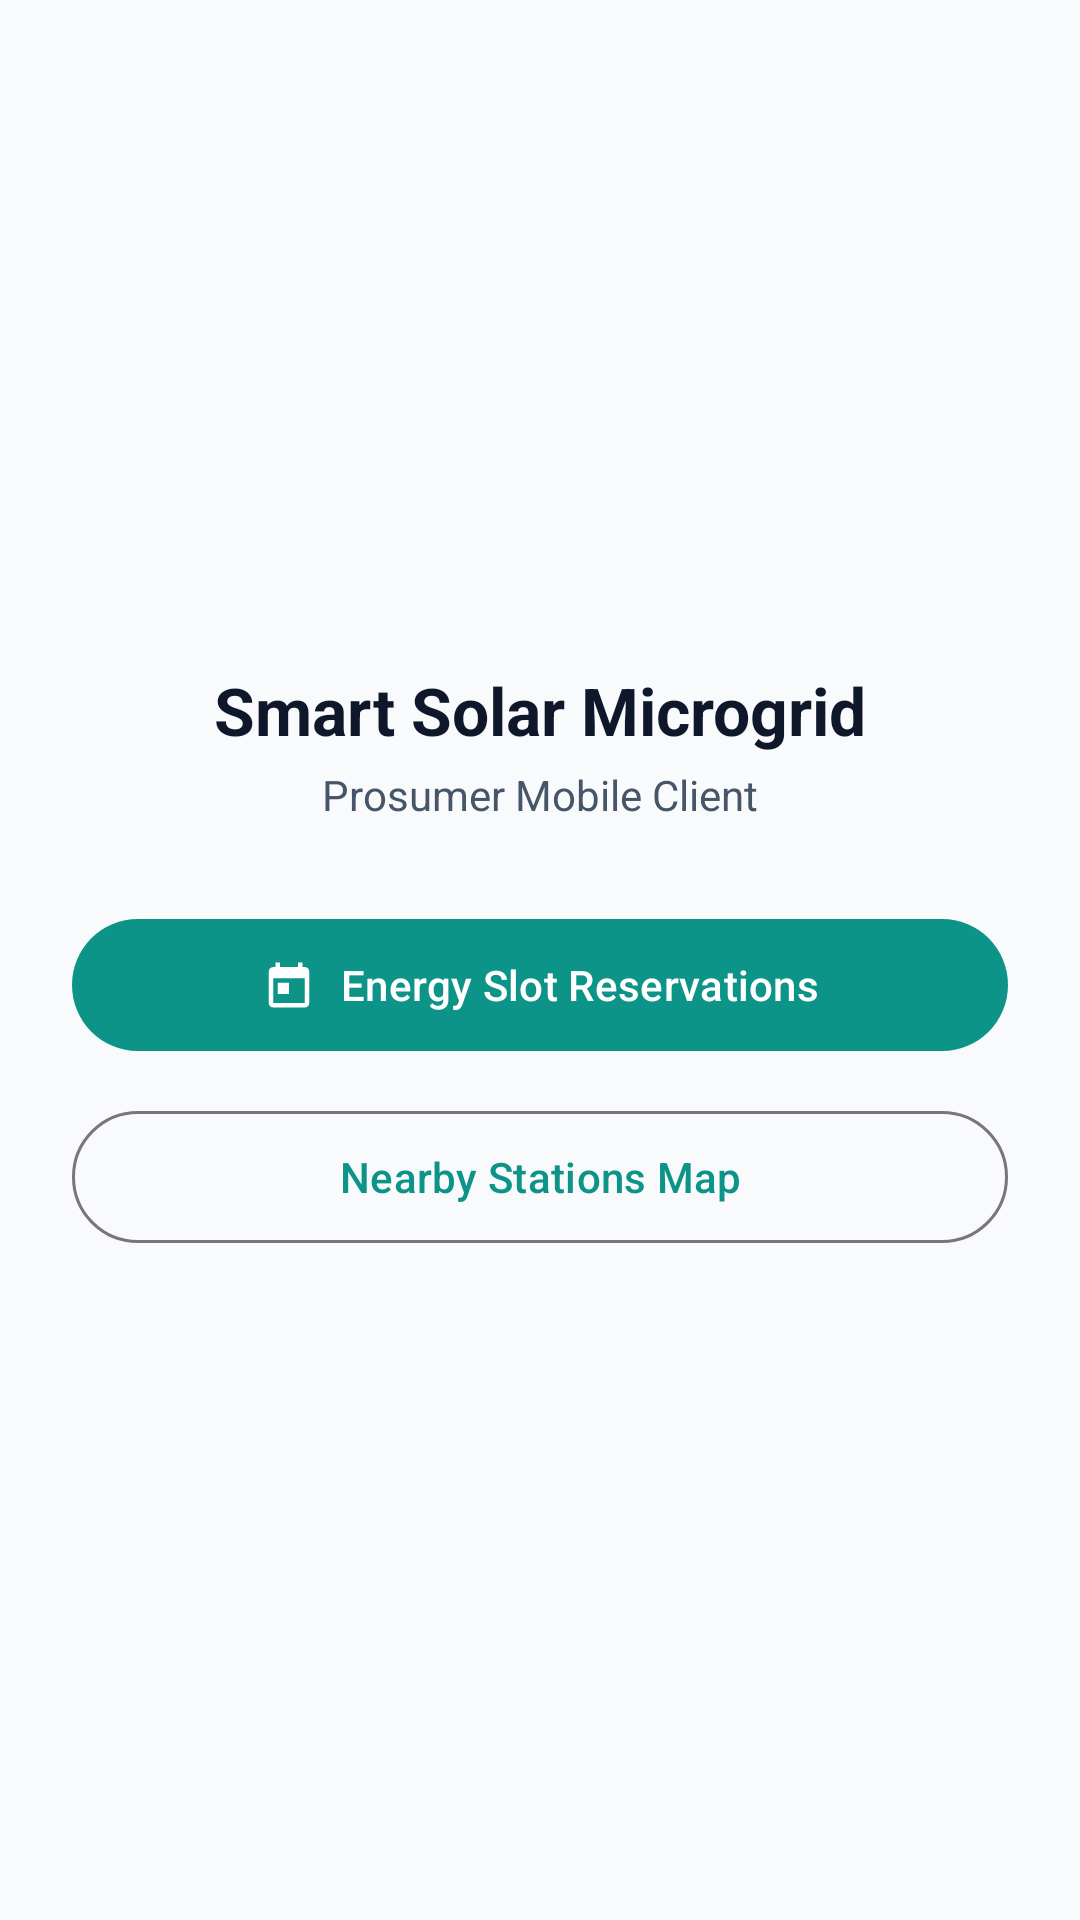

This screen was rendered from an Android layout file. Write that file and the resources it references.
<!-- AndroidManifest.xml: application theme Theme.MicrogridSystem -->
<!-- res/layout/activity_main.xml -->
<?xml version="1.0" encoding="utf-8"?>
<androidx.constraintlayout.widget.ConstraintLayout xmlns:android="http://schemas.android.com/apk/res/android"
    xmlns:app="http://schemas.android.com/apk/res-auto"
    xmlns:tools="http://schemas.android.com/tools"
    android:id="@+id/main"
    android:layout_width="match_parent"
    android:layout_height="match_parent"
    tools:context=".MainActivity">

    <LinearLayout
        android:layout_width="match_parent"
        android:layout_height="wrap_content"
        android:gravity="center"
        android:orientation="vertical"
        android:padding="24dp"
        app:layout_constraintBottom_toBottomOf="parent"
        app:layout_constraintEnd_toEndOf="parent"
        app:layout_constraintStart_toStartOf="parent"
        app:layout_constraintTop_toTopOf="parent">

        <TextView
            android:layout_width="wrap_content"
            android:layout_height="wrap_content"
            android:text="Smart Solar Microgrid"
            android:textColor="@color/text_primary"
            android:textSize="22sp"
            android:textStyle="bold" />

        <TextView
            android:layout_width="wrap_content"
            android:layout_height="wrap_content"
            android:layout_marginTop="4dp"
            android:text="Prosumer Mobile Client"
            android:textColor="@color/text_secondary"
            android:textSize="14sp" />

        <com.google.android.material.button.MaterialButton
            android:id="@+id/btnOpenReservations"
            style="@style/Widget.Material3.Button"
            android:layout_width="match_parent"
            android:layout_height="52dp"
            android:layout_marginTop="28dp"
            android:text="Energy Slot Reservations"
            app:icon="@drawable/ic_calendar"
            app:iconGravity="textStart" />

        <com.google.android.material.button.MaterialButton
            android:id="@+id/btnOpenNearbyNodes"
            style="@style/Widget.Material3.Button.OutlinedButton"
            android:layout_width="match_parent"
            android:layout_height="52dp"
            android:layout_marginTop="12dp"
            android:text="Nearby Stations Map"
            app:icon="@drawable/ic_search"
            app:iconGravity="textStart" />
    </LinearLayout>

</androidx.constraintlayout.widget.ConstraintLayout>
<!-- resources referenced by this layout -->
<resources>
  <color name="text_primary">#0F172A</color>
  <color name="text_secondary">#475569</color>
  <!-- drawable ic_calendar (drawable) -->
  <vector xmlns:android="http://schemas.android.com/apk/res/android"
      android:width="24dp"
      android:height="24dp"
      android:viewportWidth="24"
      android:viewportHeight="24">
    <path
        android:fillColor="#FF000000"
        android:pathData="M19,4h-1V2h-2v2H8V2H6v2H5c-1.11,0 -1.99,0.9 -1.99,2L3,20c0,1.1 0.89,2 2,2h14c1.1,0 2,-0.9 2,-2V6c0,-1.1 -0.9,-2 -2,-2zm0,16H5V9h14v11zM7,11h5v5H7z"/>
  </vector>
  <style name="Theme.MicrogridSystem" parent="Base.Theme.MicrogridSystem" />
  <style name="Base.Theme.MicrogridSystem" parent="Theme.Material3.DayNight.NoActionBar">
          
          <item name="colorPrimary">@color/primary</item>
          <item name="colorPrimaryDark">@color/primary_dark</item>
          <item name="colorSecondary">@color/secondary</item>
          <item name="android:statusBarColor">@color/primary_dark</item>
          <item name="android:windowBackground">@color/bg_light</item>
      </style>
  <color name="primary">#0D9488</color>
  <color name="primary_dark">#0F766E</color>
  <color name="secondary">#D97706</color>
  <color name="bg_light">#F8FAFC</color>
</resources>
